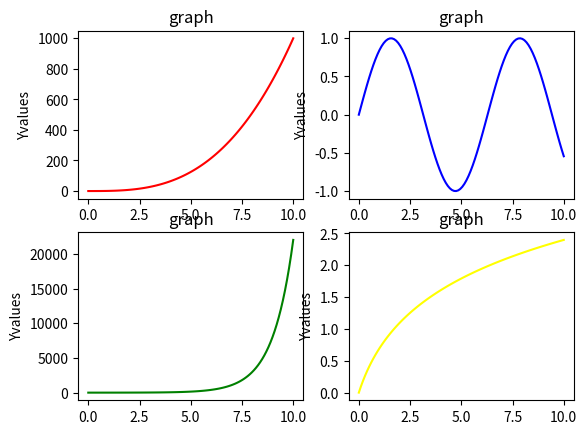

The script that saved this image:
import numpy as np
import matplotlib.pyplot as plt
x=np.linspace(0,10,100)
y=np.sin(x)
y1=x**3
y2=np.exp(x)
y3=np.log(x+1)
plt.subplot(2,2,1)
plt.plot(x,y1,color="red")
plt.title("graph")
plt.ylabel("Yvalues")
plt.subplot(2,2,2)
plt.plot(x,y,color="blue")
plt.title("graph")
plt.ylabel("Yvalues")
plt.subplot(2,2,3)
plt.plot(x,y2,color="green")
plt.title("graph")
plt.ylabel("Yvalues")
plt.subplot(2,2,4)
plt.plot(x,y3,color="yellow")
plt.title("graph")
plt.ylabel("Yvalues")
plt.show()



